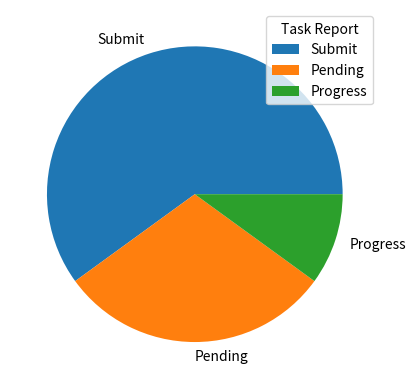

This figure's Python source:



# how to legend create a pie chart
import matplotlib.pyplot as plt
import numpy as np

x = np.array([60 , 30, 10 ])
mylable = ['Submit', 'Pending', 'Progress']


plt.pie(x, labels=mylable)
plt.legend(title='Task Report')
plt.show()